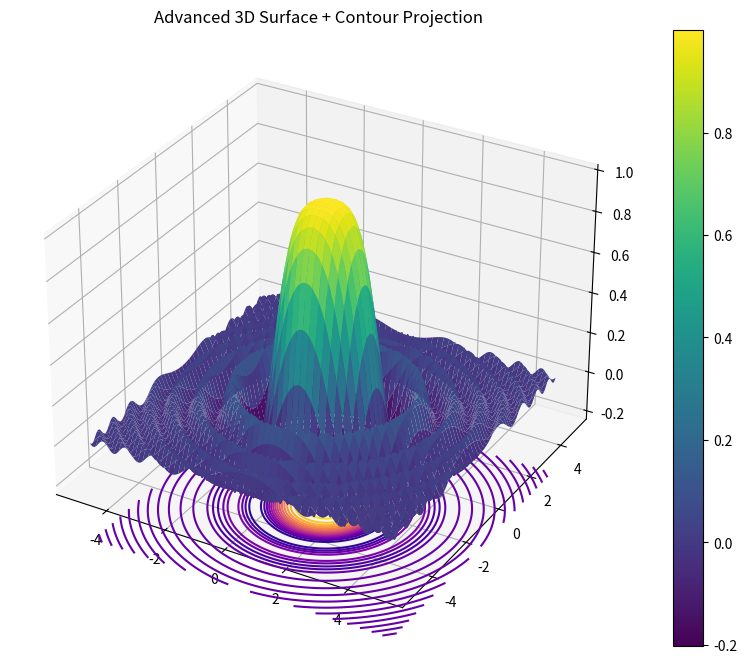

Python code for this plot:
import numpy as np
import matplotlib.pyplot as plt
from mpl_toolkits.mplot3d import Axes3D

x = np.linspace(-5, 5, 200)
y = np.linspace(-5, 5, 200)
X, Y = np.meshgrid(x, y)
Z = np.sin(X**2 + Y**2) / (X**2 + Y**2)

fig = plt.figure(figsize=(12, 8))
ax = fig.add_subplot(111, projection='3d')

surf = ax.plot_surface(X, Y, Z, cmap='viridis', linewidth=0, antialiased=True)
cont = ax.contour(X, Y, Z, 15, offset=-0.5, cmap='plasma')

ax.set_title("Advanced 3D Surface + Contour Projection")
fig.colorbar(surf)
plt.show()
